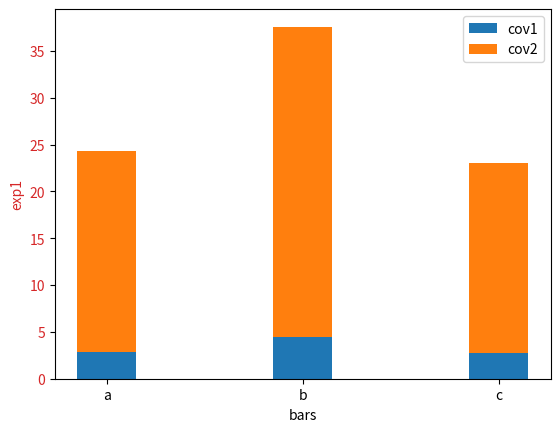

The script that saved this image:
import numpy as np
import matplotlib.pyplot as plt


def test_plot():
    # Create some mock data
    labels = ['a', 'b', 'c']
    cor1 = [0.01, 0.0, 0.01]
    cor2 = [0.11, 0.12, 0.02]
    a = [1.03, 1.5, 1.01]
    b = [3.07, 3.5, 3.01]
    x = np.arange(len(labels))  # the label locations
    data1 = np.exp(cor1)
    data2 = np.exp(cor2)
    data3 = np.exp(a)
    data4 = np.exp(b)
    width = 0.3

    fig, ax1 = plt.subplots()
    ax1.bar(labels, data3, width, label='cov1')
    ax1.bar(labels, data4, width, label='cov2', bottom=data3)
    color = 'tab:red'
    ax1.set_xlabel('bars')
    # ax1.set_xtick(x, labels)
    ax1.set_ylabel('exp1', color=color)
    # ax1.plot(t1, data1, color=color)
    ax1.tick_params(axis='y', labelcolor=color)
    ax1.legend()
    # ax2 = ax1.twinx()  # instantiate a second axes that shares the same x-axis
    #
    # color = 'tab:blue'
    # ax2.set_ylabel('exp2', color=color)  # we already handled the x-label with ax1
    # # ax2.plot(t2, data2, color=color)
    # ax2.tick_params(axis='y', labelcolor=color)
    #
    # fig.tight_layout()  # otherwise the right y-label is slightly clipped
    plt.show()


def read_results(in_file):
    pass


def sort_form_pro():
    pass


def sort_form_silver():
    pass


def draw_chart1(out_file):
    pass


if __name__ == "__main__":
    test_plot()